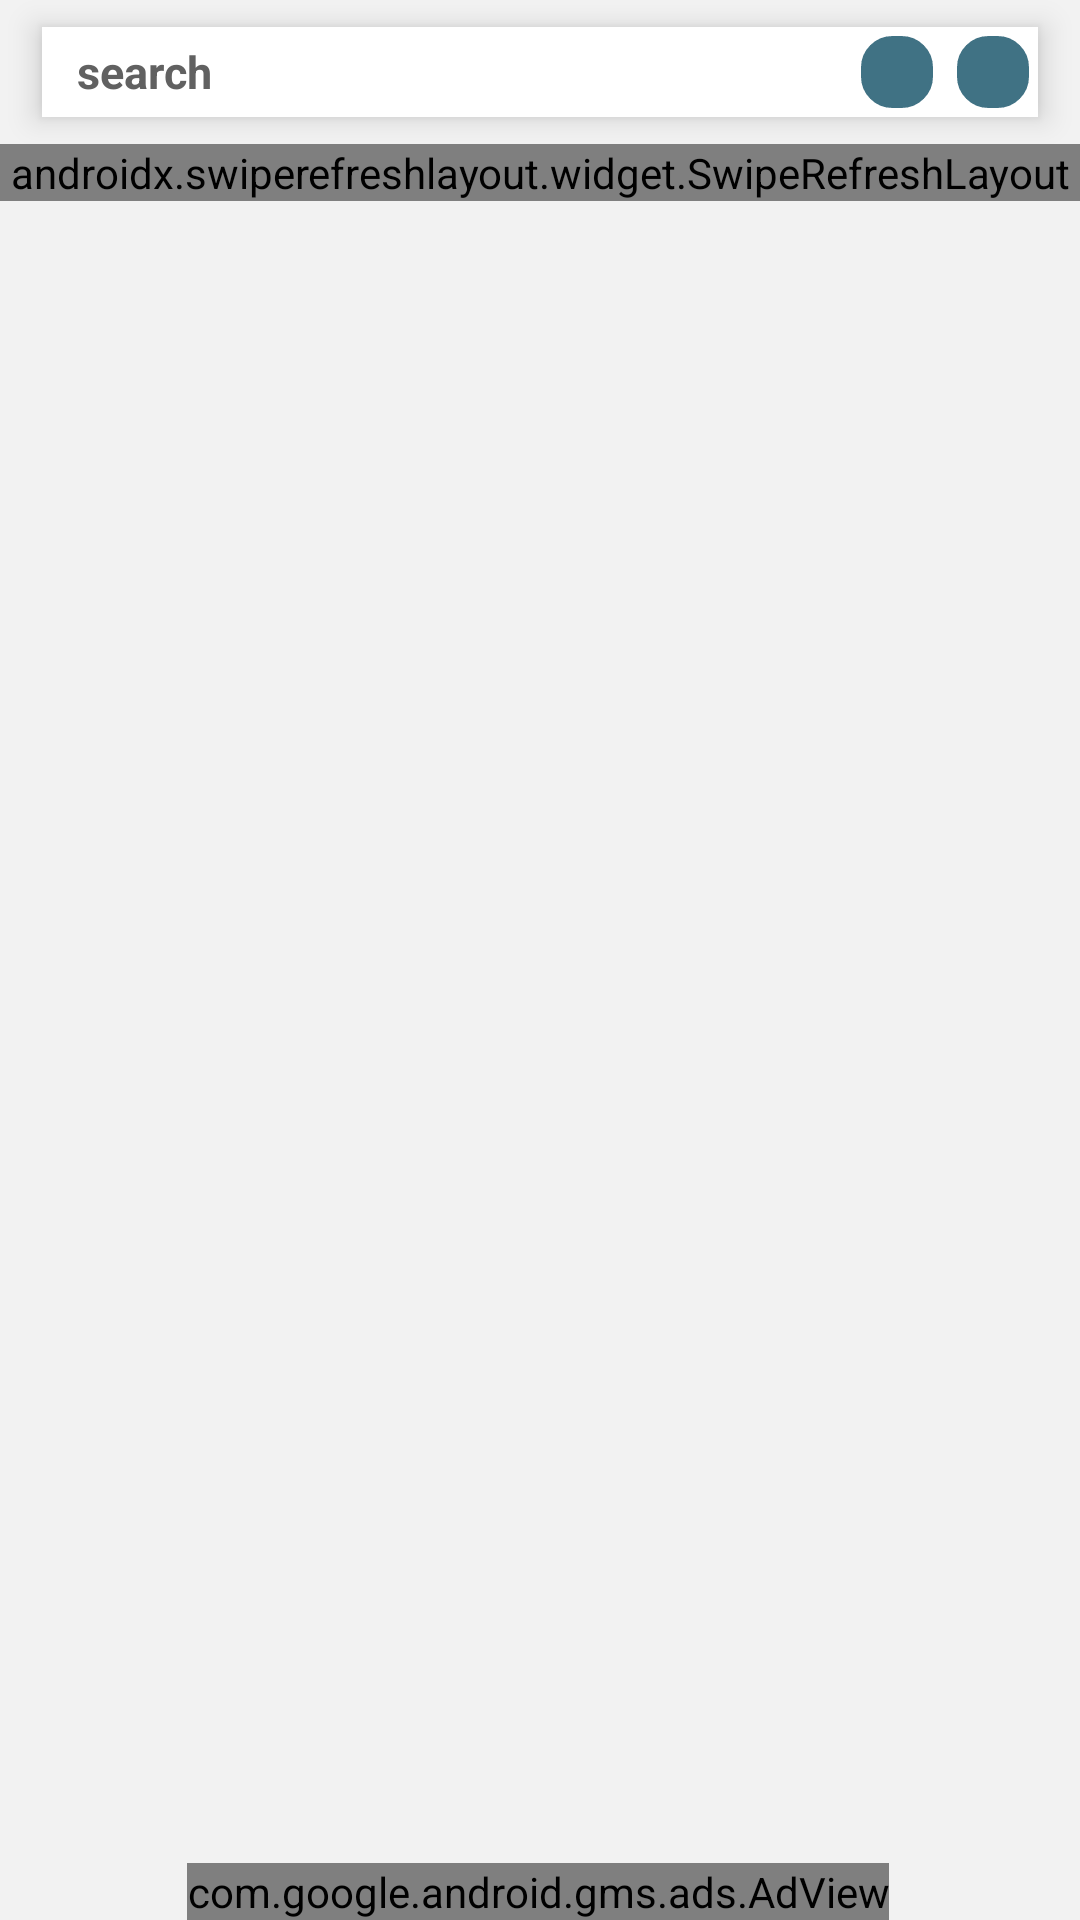

Produce the Android XML layout that renders to this screen, including the resource entries it uses.
<!-- AndroidManifest.xml: application theme Theme.EnglishSpeakingLessons -->
<!-- res/layout/fragment_social_all_friends.xml -->
<?xml version="1.0" encoding="utf-8"?>
<androidx.constraintlayout.widget.ConstraintLayout xmlns:android="http://schemas.android.com/apk/res/android"
    xmlns:app="http://schemas.android.com/apk/res-auto"
    xmlns:tools="http://schemas.android.com/tools"
    android:layout_width="match_parent"
    android:layout_height="match_parent"
    android:background="@color/grey"
    tools:context=".api.fragment.SocialAllFriendsFragment">

    <androidx.cardview.widget.CardView
        android:id="@+id/cardView2"
        android:layout_width="0dp"
        android:layout_height="wrap_content"
        android:layout_marginStart="8dp"
        android:layout_marginEnd="8dp"
        android:layout_weight="2"
        android:background="@drawable/btn_round_border"
        android:backgroundTint="@color/white"
        android:padding="8dp"
        app:cardCornerRadius="0dp"
        app:cardElevation="6dp"
        app:cardUseCompatPadding="true"
        app:layout_constraintEnd_toEndOf="parent"
        app:layout_constraintStart_toStartOf="parent"
        app:layout_constraintTop_toTopOf="parent">

        <LinearLayout
            android:layout_width="match_parent"
            android:layout_height="wrap_content"
            android:layout_weight="1"
            android:background="@drawable/btn_round_border"
            android:backgroundTint="@color/white"
            android:baselineAligned="false"
            android:orientation="horizontal"
            android:padding="3dp">


            <LinearLayout
                android:layout_width="0dp"
                android:layout_height="match_parent"
                android:layout_gravity="center"
                android:layout_weight="1"
                android:orientation="vertical">


                <EditText
                    android:id="@+id/searchBox"
                    android:layout_width="match_parent"
                    android:layout_height="match_parent"
                    android:layout_gravity="center"
                    android:background="@color/white"
                    android:hint=" search"
                    android:paddingStart="5dp"
                    android:paddingEnd="1sp"
                    android:textColor="@color/black"
                    android:textColorHint="@color/darker_grey"
                    android:textSize="15sp"
                    android:textStyle="bold" />

            </LinearLayout>


            <androidx.constraintlayout.widget.ConstraintLayout
                android:layout_width="wrap_content"
                android:layout_height="wrap_content"
                android:layout_marginEnd="8dp">


                <ImageButton
                    android:id="@+id/searchBtn"
                    android:layout_width="wrap_content"
                    android:layout_height="wrap_content"
                    android:layout_weight="5"
                    android:background="@drawable/btn_round_border"
                    android:backgroundTint="@color/primary_btn_background"
                    android:padding="12dp"
                    android:src="@drawable/ic_search_24"
                    android:visibility="visible"
                    app:layout_constraintBottom_toBottomOf="parent"
                    app:layout_constraintEnd_toEndOf="parent"
                    app:layout_constraintStart_toStartOf="parent"
                    app:layout_constraintTop_toTopOf="parent" />


            </androidx.constraintlayout.widget.ConstraintLayout>


            <androidx.constraintlayout.widget.ConstraintLayout
                android:layout_width="wrap_content"
                android:layout_height="wrap_content">


                <ImageButton
                    android:id="@+id/addFriendBtn"
                    android:layout_width="wrap_content"
                    android:layout_height="wrap_content"
                    android:layout_weight="5"
                    android:background="@drawable/btn_round_border"
                    android:backgroundTint="@color/primary_btn_background"
                    android:padding="12dp"
                    android:src="@drawable/ic_add_friend_24"
                    android:visibility="visible"
                    app:layout_constraintBottom_toBottomOf="parent"
                    app:layout_constraintEnd_toEndOf="parent"
                    app:layout_constraintStart_toStartOf="parent"
                    app:layout_constraintTop_toTopOf="parent" />


            </androidx.constraintlayout.widget.ConstraintLayout>


        </LinearLayout>

    </androidx.cardview.widget.CardView>


    <androidx.swiperefreshlayout.widget.SwipeRefreshLayout
        android:id="@+id/allFriendsSwipeRefreshLayout"
        android:layout_width="match_parent"
        android:layout_height="0dp"
        app:layout_constraintBottom_toTopOf="@+id/talkFragmentAdView"
        app:layout_constraintEnd_toEndOf="parent"
        app:layout_constraintStart_toStartOf="parent"
        app:layout_constraintTop_toBottomOf="@+id/cardView2">


        <ListView
            android:id="@+id/allFriendsListview"
            android:layout_width="match_parent"
            android:layout_height="0dp" />


    </androidx.swiperefreshlayout.widget.SwipeRefreshLayout>



    <com.google.android.gms.ads.AdView
        android:id="@+id/allFriendFragmentAdView"
        android:layout_width="wrap_content"
        android:layout_height="wrap_content"
        android:layout_gravity="center"
        app:adSize="BANNER"
        app:adUnitId="ca-app-pub-9031708340876900/8364015107"
        app:layout_constraintBottom_toBottomOf="parent"
        app:layout_constraintEnd_toEndOf="parent"
        app:layout_constraintHorizontal_bias="0.494"
        app:layout_constraintStart_toStartOf="parent" />



</androidx.constraintlayout.widget.ConstraintLayout>
<!-- resources referenced by this layout -->
<resources>
  <color name="black">#FF000000</color>
  <color name="darker_grey">#616161</color>
  <color name="grey">#F2F2F2</color>
  <color name="primary_btn_background">#407284</color>
  <color name="white">#FFFFFF</color>
  <!-- drawable btn_round_border (drawable) -->
  <?xml version="1.0" encoding="utf-8"?>
  <shape android:shape="rectangle" xmlns:android="http://schemas.android.com/apk/res/android">
      <stroke android:color="@color/primary_btn_background"
          android:width="1dp"
          />
      <corners android:radius="10dp"/>
  </shape>
  <style name="Theme.EnglishSpeakingLessons" parent="Theme.MaterialComponents.DayNight.NoActionBar">
          
          <item name="colorPrimary">@color/primary_btn_background</item>
  
          <item name="colorOnPrimary">@color/primary_btn_background</item>
          
          <item name="colorSecondary">@color/teal_200</item>
          <item name="colorSecondaryVariant">@color/teal_700</item>
          <item name="colorOnSecondary">@color/black</item>
          
          <item name="android:statusBarColor" tools:targetApi="l">?attr/colorPrimaryVariant</item>
          
      </style>
  <color name="teal_200">#FF03DAC5</color>
  <color name="teal_700">#FF018786</color>
</resources>
